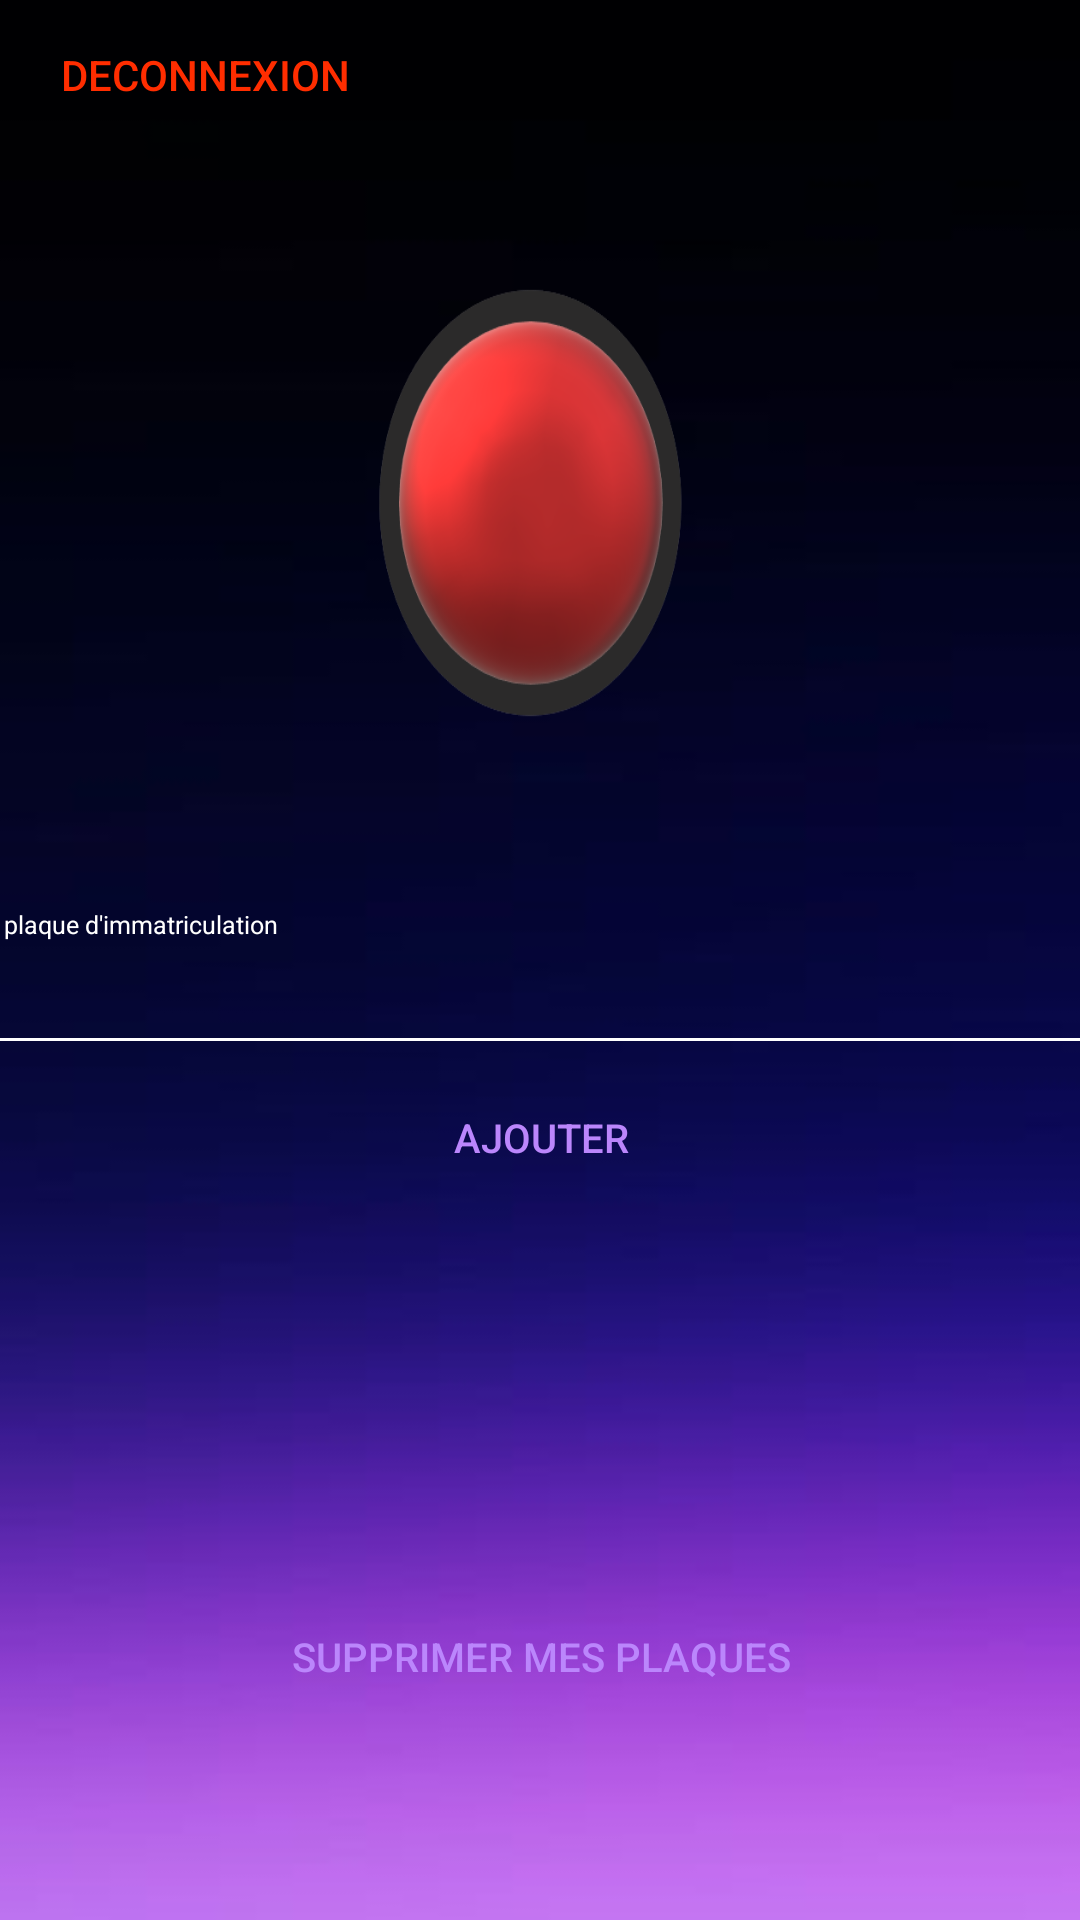

Reconstruct the res/layout file that produces this screen, plus the resources it refers to.
<!-- AndroidManifest.xml: application theme Theme.AppCompat.DayNight.DarkActionBar -->
<!-- res/layout/activity2_page_user.xml -->
<?xml version="1.0" encoding="utf-8"?>
<androidx.constraintlayout.widget.ConstraintLayout xmlns:android="http://schemas.android.com/apk/res/android"
    xmlns:app="http://schemas.android.com/apk/res-auto"
    xmlns:tools="http://schemas.android.com/tools"
    android:layout_width="match_parent"
    android:layout_height="match_parent"
    android:background="@drawable/fond_page"
    tools:context=".Main2_page_users">

    <LinearLayout
        android:id="@+id/linearLayout7"
        android:layout_width="249dp"
        android:layout_height="217dp"
        android:orientation="vertical"
        app:layout_constraintBottom_toTopOf="@+id/linearLayout6"
        app:layout_constraintEnd_toEndOf="parent"
        app:layout_constraintHorizontal_bias="0.5"
        app:layout_constraintStart_toStartOf="parent"
        app:layout_constraintTop_toBottomOf="@+id/linearLayout3">

        <Button
            android:id="@+id/ouvrir"
            android:layout_width="246dp"
            android:layout_height="198dp"
            android:background="@drawable/led_off" />
    </LinearLayout>

    <LinearLayout
        android:id="@+id/linearLayout3"
        android:layout_width="137dp"
        android:layout_height="50dp"
        android:orientation="vertical">

        <Button
            android:id="@+id/retour"
            android:layout_width="match_parent"
            android:layout_height="match_parent"
            android:background="@android:color/transparent"
            android:text="@string/retour"
            android:textColor="@color/red" />

    </LinearLayout>

    <LinearLayout
        android:id="@+id/linearLayout6"
        android:layout_width="415dp"
        android:layout_height="320dp"
        android:orientation="vertical"
        app:layout_constraintBottom_toBottomOf="parent"
        app:layout_constraintEnd_toEndOf="parent"
        app:layout_constraintHorizontal_bias="0.5"
        app:layout_constraintStart_toStartOf="parent"
        app:layout_constraintTop_toBottomOf="@+id/linearLayout7">

        <TextView
            android:id="@+id/textView16"
            android:layout_width="match_parent"
            android:layout_height="wrap_content"
            android:text="Ajouter plaque d'immatriculation"
            android:textColor="@color/white"
            android:textSize="25px" />

        <EditText
            android:id="@+id/plaque"
            android:layout_width="match_parent"
            android:layout_height="wrap_content"
            android:backgroundTint="#FFFFFF"
            android:ems="10"
            android:inputType="textPersonName"
            android:textColor="@color/white" />

        <Button
            android:id="@+id/ajouter"
            android:layout_width="match_parent"
            android:layout_height="wrap_content"
            android:text="Ajouter"
            android:textSize="40px"
            android:textColor="@color/purple_200"
            android:background="@android:color/transparent"/>

        <ScrollView
            android:layout_width="match_parent"
            android:layout_height="125dp">

            <TextView
                android:id="@+id/info"
                android:layout_width="match_parent"
                android:layout_height="wrap_content"
                android:textColor="#FFFFFF"
                android:textSize="25px" />
        </ScrollView>

        <Button
            android:id="@+id/supprimer_plaque"
            android:layout_width="match_parent"
            android:layout_height="wrap_content"
            android:text="SUPPRIMER MES PLAQUES"
            android:textSize="40px"
            android:textColor="@color/purple_200"
            android:background="@android:color/transparent"/>

    </LinearLayout>


</androidx.constraintlayout.widget.ConstraintLayout>
<!-- resources referenced by this layout -->
<resources>
  <color name="purple_200">#FFBB86FC</color>
  <color name="red">#FF2D00</color>
  <color name="white">#FFFFFFFF</color>
  <!-- drawable fond_page: jpg bitmap (drawable, 2751 bytes) -->
  <!-- drawable led_off: png bitmap (drawable, 232213 bytes) -->
  <string name="retour">Deconnexion</string>
</resources>
